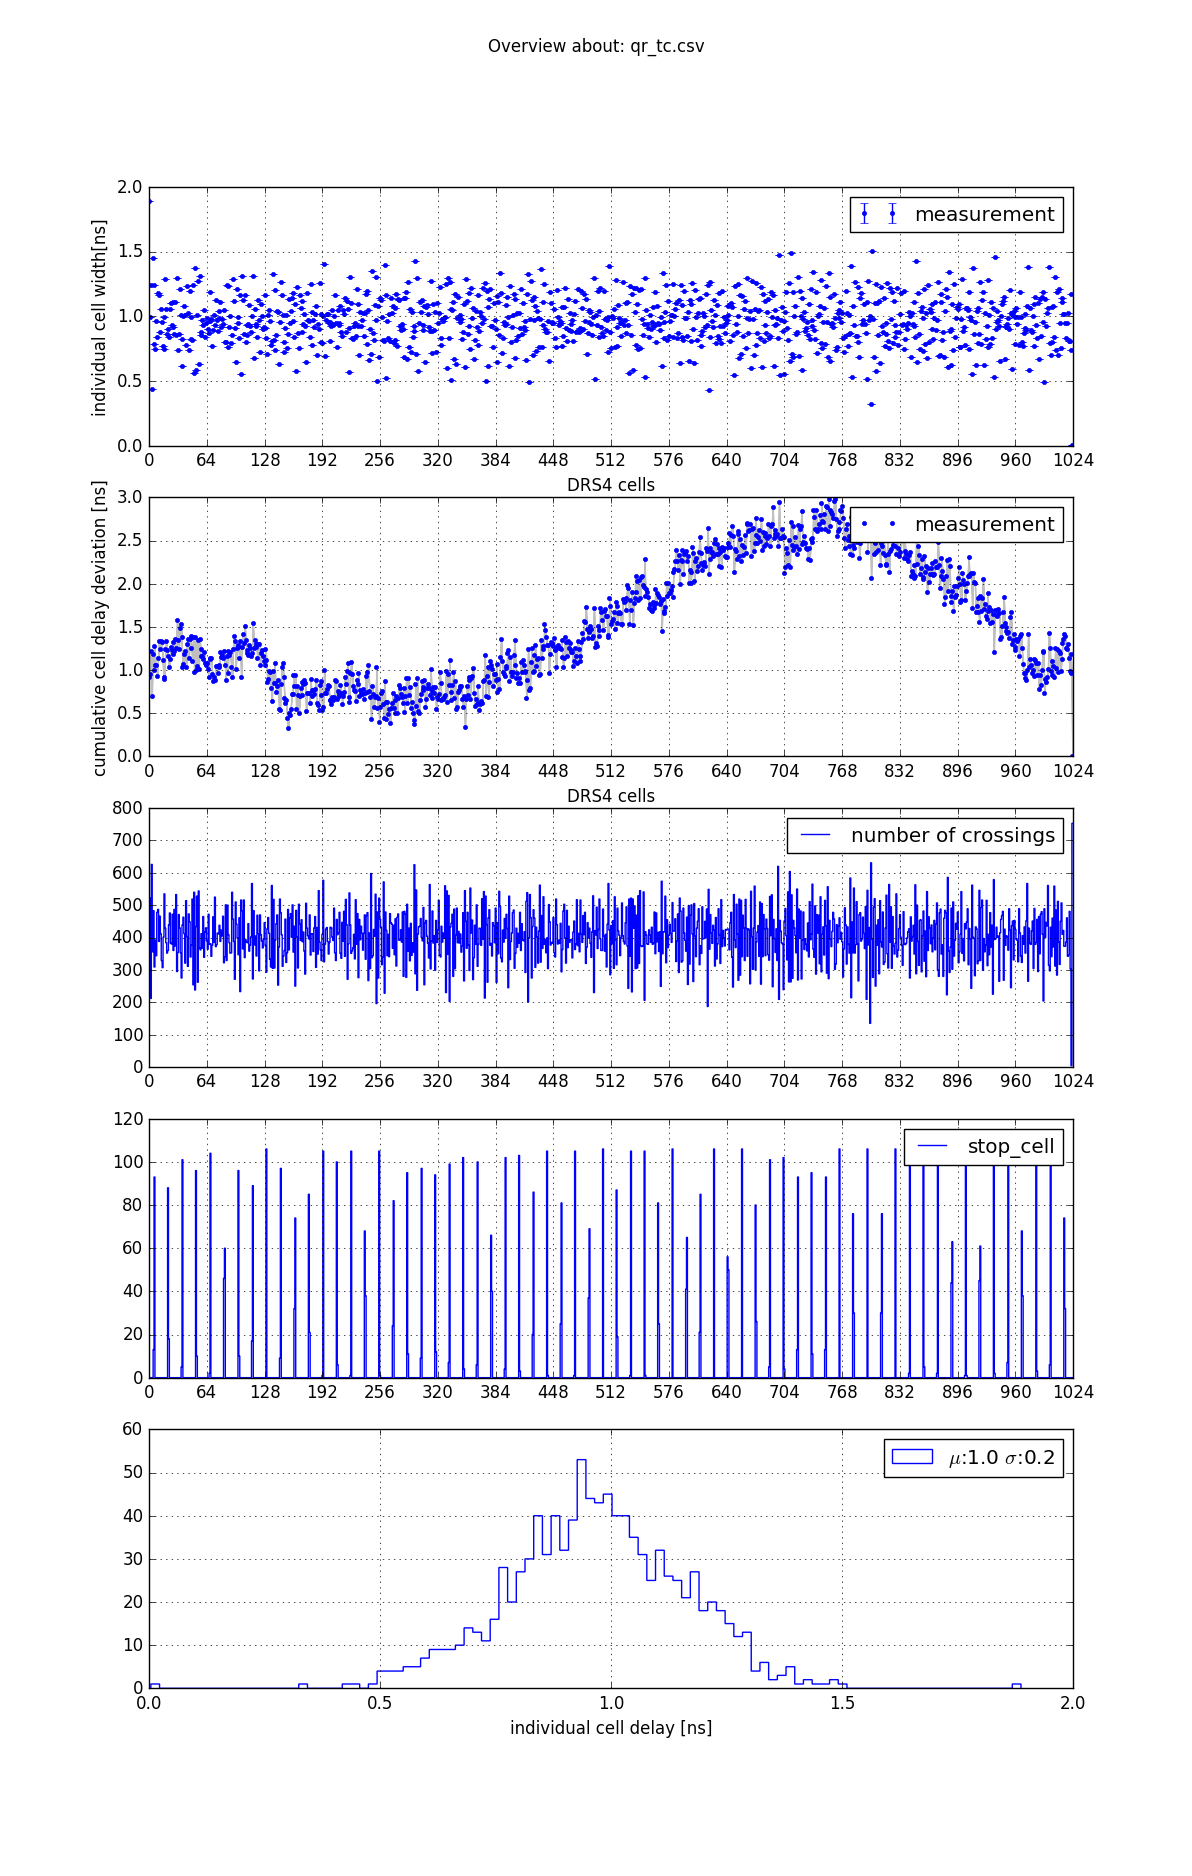

The data file committed next to this chart (first rows):
cell_width_mean, cell_width_std, number_of_crossings, stop_cell
1.887, 0.0, 433, 0
0.997, 0.0, 522, 0
1.242, 0.0, 212, 0
0.4407, 0.0, 626, 0
1.448, 0.0, 356, 0
0.7885, 0.0, 483, 13
1.243, 0.0, 309, 93
0.7467, 0.0, 392, 0
0.964, 0.0, 344, 0
0.8377, 0.0, 478, 0
1.179, 0.0, 487, 0
1.161, 0.0, 388, 0
0.8761, 0.0, 466, 0
1.055, 0.0, 412, 0
0.9556, 0.0, 329, 0
0.7681, 0.0, 307, 0
0.744, 0.0, 401, 0
0.9905, 0.0, 535, 0
1.286, 0.0, 429, 0
1.059, 0.0, 384, 0
0.8637, 0.0, 352, 0
0.9035, 0.0, 360, 88
0.836, 0.0, 439, 18
1.057, 0.0, 476, 0
1.104, 0.0, 383, 0
0.9317, 0.0, 380, 0
0.92, 0.0, 472, 0
1.112, 0.0, 360, 0
0.8614, 0.0, 487, 0
1.109, 0.0, 374, 0
0.8541, 0.0, 533, 0
1.292, 0.0, 295, 0
0.7357, 0.0, 354, 0
0.8653, 0.0, 471, 0
1.21, 0.0, 430, 0
1.007, 0.0, 353, 0
0.8227, 0.0, 275, 5
0.6188, 0.0, 439, 101
0.9986, 0.0, 463, 0
1.081, 0.0, 412, 0
1.006, 0.0, 321, 0
0.7774, 0.0, 514, 0
1.236, 0.0, 403, 0
1.028, 0.0, 311, 0
0.7397, 0.0, 473, 0
1.195, 0.0, 449, 0
0.9921, 0.0, 340, 0
0.8265, 0.0, 377, 0
0.8199, 0.0, 519, 0
1.242, 0.0, 254, 0
0.565, 0.0, 540, 0
1.371, 0.0, 238, 0
0.588, 0.0, 434, 96
1.008, 0.0, 528, 10
1.271, 0.0, 262, 0
0.635, 0.0, 544, 0
1.31, 0.0, 368, 0
0.8581, 0.0, 362, 0
0.8784, 0.0, 412, 0
0.9679, 0.0, 367, 0
... 964 more rows
